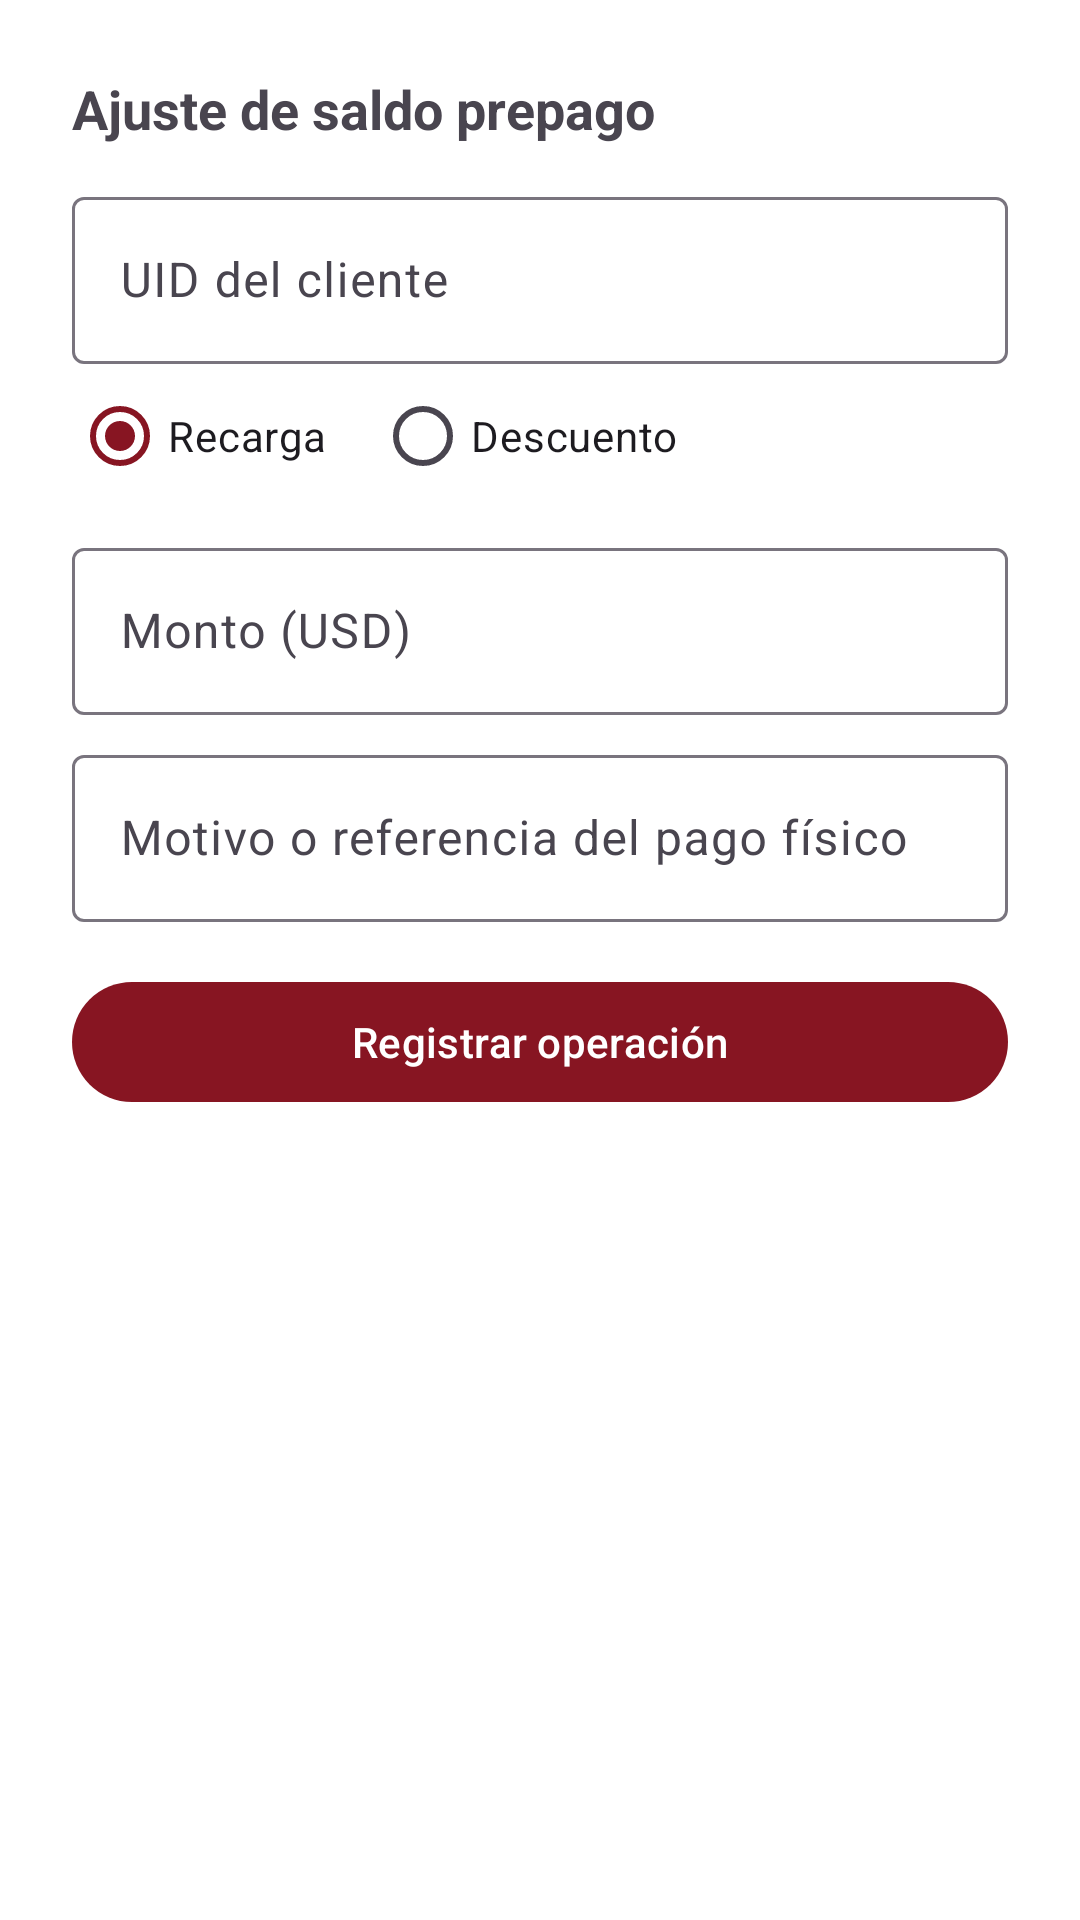

This screen was rendered from an Android layout file. Write that file and the resources it references.
<!-- AndroidManifest.xml: application theme Theme.Gym360 -->
<!-- res/layout/fragment_admin_wallet.xml -->
<?xml version="1.0" encoding="utf-8"?>
<ScrollView xmlns:android="http://schemas.android.com/apk/res/android"
    android:layout_width="match_parent" android:layout_height="match_parent">
    <LinearLayout android:layout_width="match_parent"
        android:layout_height="wrap_content" android:orientation="vertical" android:padding="24dp">
        <TextView android:layout_width="match_parent" android:layout_height="wrap_content"
            android:text="Ajuste de saldo prepago"
            android:textSize="18sp" android:textStyle="bold" />
        <com.google.android.material.textfield.TextInputLayout
            android:layout_width="match_parent" android:layout_height="wrap_content"
            android:layout_marginTop="12dp" android:hint="UID del cliente">
            <com.google.android.material.textfield.TextInputEditText
                android:id="@+id/etWalletCustomerUid" android:layout_width="match_parent"
                android:layout_height="wrap_content" android:inputType="text" />
        </com.google.android.material.textfield.TextInputLayout>
        <RadioGroup android:id="@+id/rgWalletAction" android:layout_width="match_parent"
            android:layout_height="wrap_content" android:orientation="horizontal">
            <RadioButton android:id="@+id/rbWalletCredit" android:layout_width="wrap_content"
                android:layout_height="wrap_content" android:text="Recarga" android:checked="true" />
            <RadioButton android:id="@+id/rbWalletDebit" android:layout_width="wrap_content"
                android:layout_height="wrap_content" android:layout_marginStart="16dp" android:text="Descuento" />
        </RadioGroup>
        <com.google.android.material.textfield.TextInputLayout
            android:layout_width="match_parent" android:layout_height="wrap_content"
            android:layout_marginTop="8dp" android:hint="Monto (USD)">
            <com.google.android.material.textfield.TextInputEditText
                android:id="@+id/etWalletAmount" android:layout_width="match_parent"
                android:layout_height="wrap_content" android:inputType="numberDecimal" />
        </com.google.android.material.textfield.TextInputLayout>
        <com.google.android.material.textfield.TextInputLayout
            android:layout_width="match_parent" android:layout_height="wrap_content"
            android:layout_marginTop="8dp" android:hint="Motivo o referencia del pago físico">
            <com.google.android.material.textfield.TextInputEditText
                android:id="@+id/etWalletReason" android:layout_width="match_parent"
                android:layout_height="wrap_content" android:inputType="textCapSentences" />
        </com.google.android.material.textfield.TextInputLayout>
        <com.google.android.material.button.MaterialButton
            android:id="@+id/btnApplyWalletAdjustment" android:layout_width="match_parent"
            android:layout_height="wrap_content" android:layout_marginTop="16dp"
            android:text="Registrar operación" />
        <TextView android:id="@+id/tvWalletAdjustmentResult"
            android:layout_width="match_parent" android:layout_height="wrap_content"
            android:layout_marginTop="12dp" />
    </LinearLayout>
</ScrollView>
<!-- resources referenced by this layout -->
<resources>
  <style name="Theme.Gym360" parent="Base.Theme.Gym360" />
  <style name="Base.Theme.Gym360" parent="Theme.Material3.DayNight.NoActionBar">
          
          <item name="colorPrimary">@color/primary_color</item>
          
          <item name="android:windowBackground">@color/app_background</item>
          
          <item name="colorSurface">@color/app_surface</item>
          
          <item name="android:statusBarColor">@color/app_background</item>
          <item name="android:windowLightStatusBar">true</item> 
      </style>
  <color name="primary_color">@color/gym_red</color>
  <color name="app_background">#FFFFFF</color>
  <color name="app_surface">#F3F3F3</color>
  <color name="gym_red">#871522</color>
</resources>
